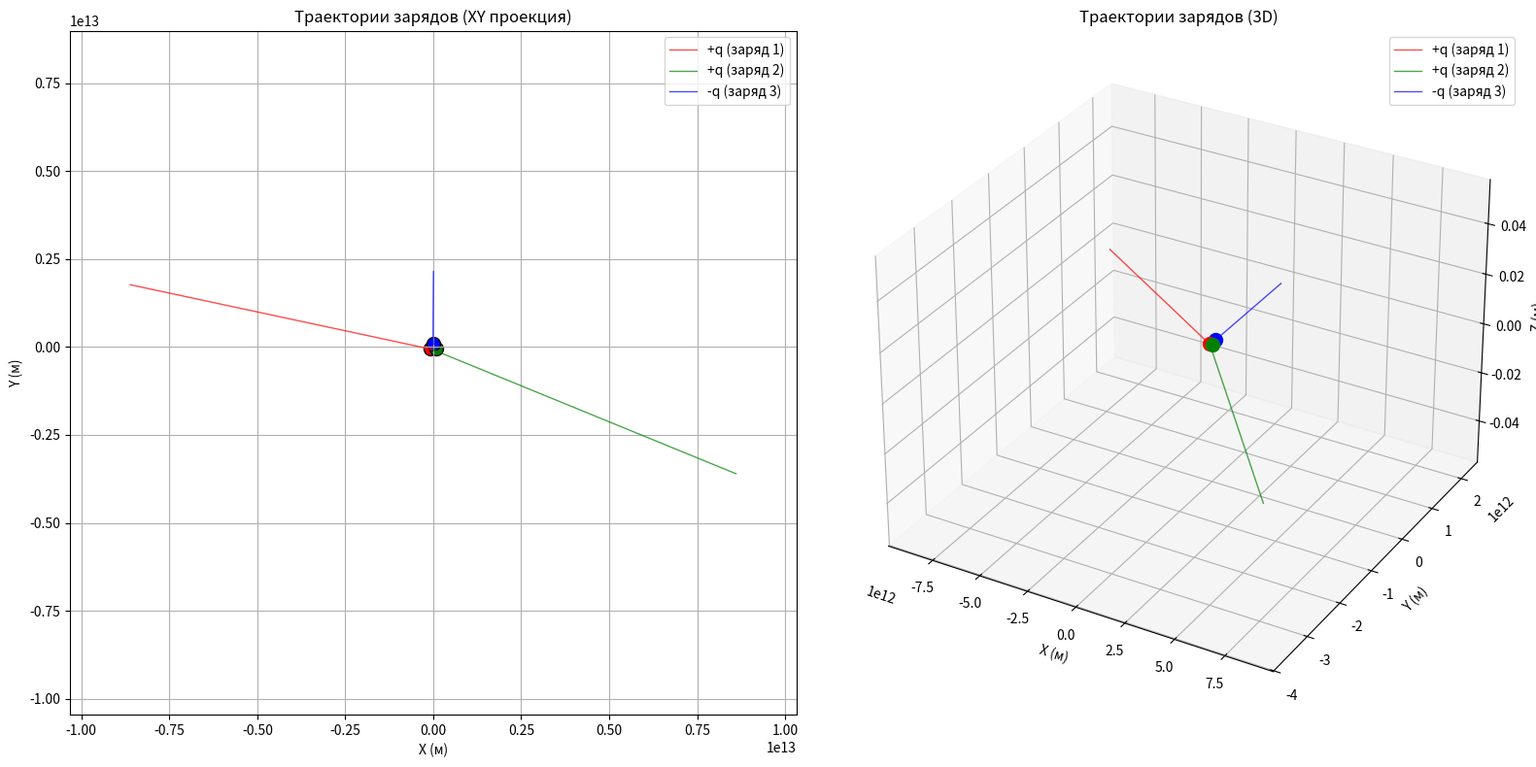
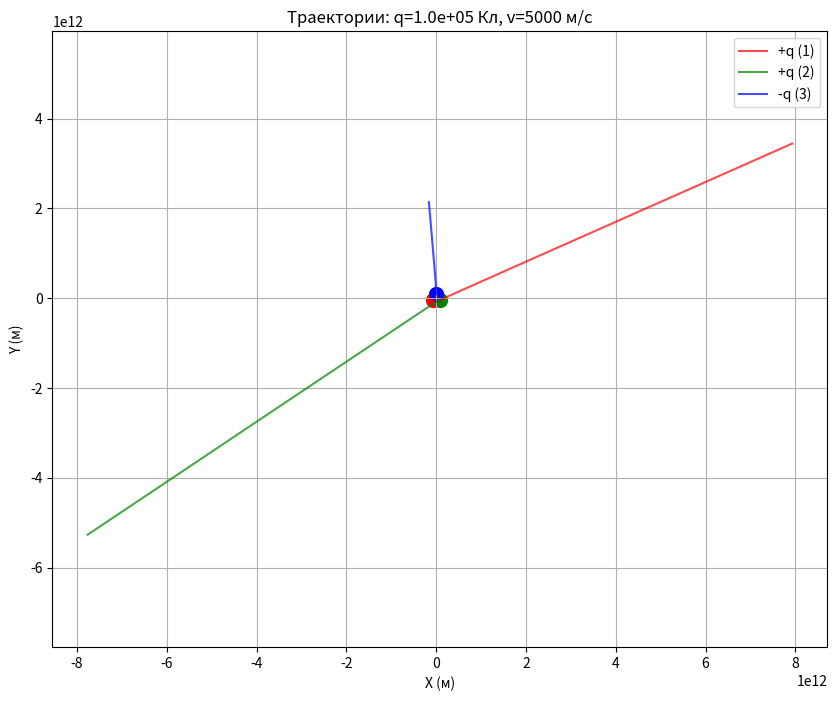
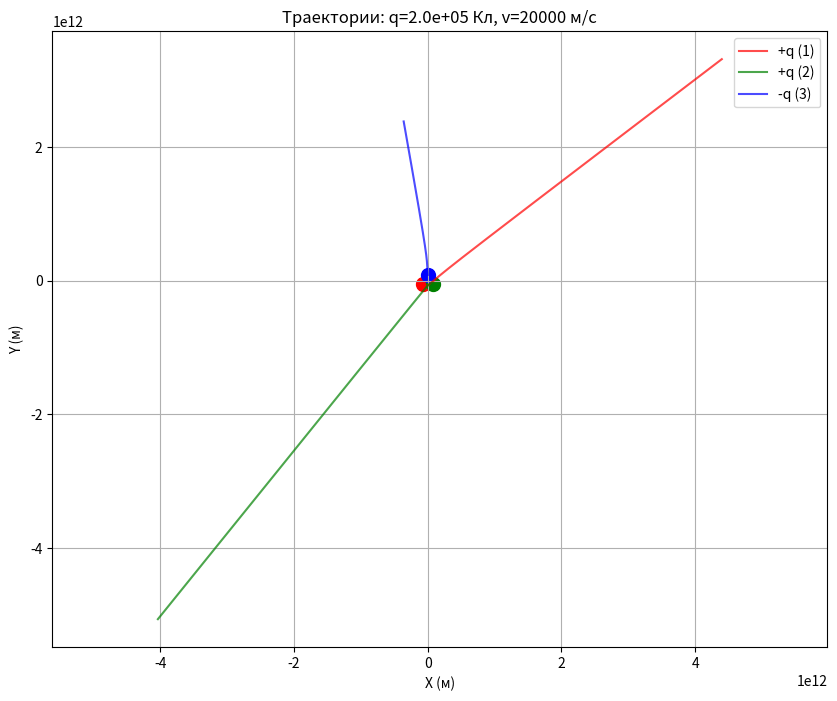

Here is the Python script that generated these plots, in order:
import numpy as np
import matplotlib.pyplot as plt
from mpl_toolkits.mplot3d import Axes3D
from scipy.constants import epsilon_0

k = 1 / (4 * np.pi * epsilon_0)  # постоянная Кулона, Н·м²/Кл²
day_to_sec = 24 * 3600  # день в секундах
year_to_sec = 365.25 * day_to_sec  # год в секундах

a = 149e9  # сторона треугольника, м
q = 2e5  # модуль заряда, Кл
m = 1.0  # масса каждого заряда, кг

v2 = 10000  # м/с

h = a * np.sqrt(3) / 2

r1_0 = np.array([-a/2, -h/3, 0.0])  # нижняя левая вершина
r2_0 = np.array([a/2, -h/3, 0.0])   # нижняя правая вершина
r3_0 = np.array([0.0, 2*h/3, 0.0])  # верхняя вершина

q1 = +q
q2 = +q
q3 = -q

v1_0 = np.array([0.0, 0.0, 0.0])
v2_0 = np.array([0.0, v2, 0.0])  
v3_0 = np.array([0.0, 0.0, 0.0])

t_total = 1 * year_to_sec  # 1 год
dt = day_to_sec  # шаг 1 день
n_steps = int(t_total / dt) + 1

t_array = np.linspace(0, t_total, n_steps)
r1_array = np.zeros((n_steps, 3))
r2_array = np.zeros((n_steps, 3))
r3_array = np.zeros((n_steps, 3))
v1_array = np.zeros((n_steps, 3))
v2_array = np.zeros((n_steps, 3))
v3_array = np.zeros((n_steps, 3))

r1_array[0] = r1_0
r2_array[0] = r2_0
r3_array[0] = r3_0
v1_array[0] = v1_0
v2_array[0] = v2_0
v3_array[0] = v3_0

def compute_accelerations(r1, r2, r3, q1, q2, q3, m):
    
    r12 = r2 - r1
    r13 = r3 - r1
    r23 = r3 - r2
    
   
    d12 = np.linalg.norm(r12)
    d13 = np.linalg.norm(r13)
    d23 = np.linalg.norm(r23)
    
    
    if d12 > 0:
        F12 = k * q1 * q2 * r12 / d12**3
    else:
        F12 = np.zeros(3)
    

    if d13 > 0:
        F13 = k * q1 * q3 * r13 / d13**3
    else:
        F13 = np.zeros(3)
    

    if d12 > 0:
        F21 = k * q2 * q1 * (-r12) / d12**3
    else:
        F21 = np.zeros(3)
    

    if d23 > 0:
        F23 = k * q2 * q3 * r23 / d23**3
    else:
        F23 = np.zeros(3)
    
   
    if d13 > 0:
        F31 = k * q3 * q1 * (-r13) / d13**3
    else:
        F31 = np.zeros(3)

    if d23 > 0:
        F32 = k * q3 * q2 * (-r23) / d23**3
    else:
        F32 = np.zeros(3)

    a1 = (F12 + F13) / m
    a2 = (F21 + F23) / m
    a3 = (F31 + F32) / m
    
    return a1, a2, a3


for i in range(n_steps - 1):

    r1 = r1_array[i]
    r2 = r2_array[i]
    r3 = r3_array[i]
    v1 = v1_array[i]
    v2 = v2_array[i]
    v3 = v3_array[i]
    

    a1, a2, a3 = compute_accelerations(r1, r2, r3, q1, q2, q3, m)
    

    v1_half = v1 + 0.5 * a1 * dt
    v2_half = v2 + 0.5 * a2 * dt
    v3_half = v3 + 0.5 * a3 * dt

    r1_new = r1 + v1_half * dt
    r2_new = r2 + v2_half * dt
    r3_new = r3 + v3_half * dt
   
    a1_new, a2_new, a3_new = compute_accelerations(r1_new, r2_new, r3_new, q1, q2, q3, m)

    v1_new = v1_half + 0.5 * a1_new * dt
    v2_new = v2_half + 0.5 * a2_new * dt
    v3_new = v3_half + 0.5 * a3_new * dt

    r1_array[i+1] = r1_new
    r2_array[i+1] = r2_new
    r3_array[i+1] = r3_new
    v1_array[i+1] = v1_new
    v2_array[i+1] = v2_new
    v3_array[i+1] = v3_new

fig = plt.figure(figsize=(16, 8))


ax1 = fig.add_subplot(121)
ax1.plot(r1_array[:, 0], r1_array[:, 1], 'r-', label='+q (заряд 1)', linewidth=1, alpha=0.7)
ax1.plot(r2_array[:, 0], r2_array[:, 1], 'g-', label='+q (заряд 2)', linewidth=1, alpha=0.7)
ax1.plot(r3_array[:, 0], r3_array[:, 1], 'b-', label='-q (заряд 3)', linewidth=1, alpha=0.7)
ax1.scatter([r1_0[0]], [r1_0[1]], color='red', s=100, marker='o', edgecolors='black')
ax1.scatter([r2_0[0]], [r2_0[1]], color='green', s=100, marker='o', edgecolors='black')
ax1.scatter([r3_0[0]], [r3_0[1]], color='blue', s=100, marker='o', edgecolors='black')
ax1.set_xlabel('X (м)')
ax1.set_ylabel('Y (м)')
ax1.set_title('Траектории зарядов (XY проекция)')
ax1.legend()
ax1.grid(True)
ax1.axis('equal')


x_min = min(np.min(r1_array[:, 0]), np.min(r2_array[:, 0]), np.min(r3_array[:, 0]))
x_max = max(np.max(r1_array[:, 0]), np.max(r2_array[:, 0]), np.max(r3_array[:, 0]))
y_min = min(np.min(r1_array[:, 1]), np.min(r2_array[:, 1]), np.min(r3_array[:, 1]))
y_max = max(np.max(r1_array[:, 1]), np.max(r2_array[:, 1]), np.max(r3_array[:, 1]))
padding = 0.1 * max(x_max - x_min, y_max - y_min)
ax1.set_xlim(x_min - padding, x_max + padding)
ax1.set_ylim(y_min - padding, y_max + padding)

ax2 = fig.add_subplot(122, projection='3d')
ax2.plot(r1_array[:, 0], r1_array[:, 1], r1_array[:, 2], 'r-', label='+q (заряд 1)', linewidth=1, alpha=0.7)
ax2.plot(r2_array[:, 0], r2_array[:, 1], r2_array[:, 2], 'g-', label='+q (заряд 2)', linewidth=1, alpha=0.7)
ax2.plot(r3_array[:, 0], r3_array[:, 1], r3_array[:, 2], 'b-', label='-q (заряд 3)', linewidth=1, alpha=0.7)
ax2.scatter([r1_0[0]], [r1_0[1]], [r1_0[2]], color='red', s=100, marker='o')
ax2.scatter([r2_0[0]], [r2_0[1]], [r2_0[2]], color='green', s=100, marker='o')
ax2.scatter([r3_0[0]], [r3_0[1]], [r3_0[2]], color='blue', s=100, marker='o')
ax2.set_xlabel('X (м)')
ax2.set_ylabel('Y (м)')
ax2.set_zlabel('Z (м)')
ax2.set_title('Траектории зарядов (3D)')
ax2.legend()

plt.tight_layout()
plt.show()


def explore_parameters(q_val, v_val, t_years=1, dt_days=1):

    q1_exp = +q_val
    q2_exp = +q_val
    q3_exp = -q_val
    
    v1_exp = np.array([0.0, 0.0, 0.0])
    v2_exp = np.array([0.0, v_val, 0.0])
    v3_exp = np.array([0.0, 0.0, 0.0])

    t_total_exp = t_years * year_to_sec
    dt_exp = dt_days * day_to_sec
    n_steps_exp = int(t_total_exp / dt_exp) + 1

    r1_exp = np.zeros((n_steps_exp, 3))
    r2_exp = np.zeros((n_steps_exp, 3))
    r3_exp = np.zeros((n_steps_exp, 3))
 
    r1_exp[0] = r1_0
    r2_exp[0] = r2_0
    r3_exp[0] = r3_0
    v1 = v1_exp.copy()
    v2 = v2_exp.copy()
    v3 = v3_exp.copy()

    for i in range(n_steps_exp - 1):
        a1, a2, a3 = compute_accelerations(r1_exp[i], r2_exp[i], r3_exp[i], 
                                           q1_exp, q2_exp, q3_exp, m)
        

        v1_half = v1 + 0.5 * a1 * dt_exp
        v2_half = v2 + 0.5 * a2 * dt_exp
        v3_half = v3 + 0.5 * a3 * dt_exp

        r1_new = r1_exp[i] + v1_half * dt_exp
        r2_new = r2_exp[i] + v2_half * dt_exp
        r3_new = r3_exp[i] + v3_half * dt_exp# Новые ускорения
        a1_new, a2_new, a3_new = compute_accelerations(r1_new, r2_new, r3_new,
                                                       q1_exp, q2_exp, q3_exp, m)

        v1 = v1_half + 0.5 * a1_new * dt_exp
        v2 = v2_half + 0.5 * a2_new * dt_exp
        v3 = v3_half + 0.5 * a3_new * dt_exp
        
        r1_exp[i+1] = r1_new
        r2_exp[i+1] = r2_new
        r3_exp[i+1] = r3_new
    

    plt.figure(figsize=(10, 8))
    plt.plot(r1_exp[:, 0], r1_exp[:, 1], 'r-', label='+q (1)', alpha=0.7)
    plt.plot(r2_exp[:, 0], r2_exp[:, 1], 'g-', label='+q (2)', alpha=0.7)
    plt.plot(r3_exp[:, 0], r3_exp[:, 1], 'b-', label='-q (3)', alpha=0.7)
    plt.scatter([r1_0[0]], [r1_0[1]], color='red', s=100, marker='o')
    plt.scatter([r2_0[0]], [r2_0[1]], color='green', s=100, marker='o')
    plt.scatter([r3_0[0]], [r3_0[1]], color='blue', s=100, marker='o')
    plt.xlabel('X (м)')
    plt.ylabel('Y (м)')
    plt.title(f'Траектории: q={q_val:.1e} Кл, v={v_val} м/с')
    plt.legend()
    plt.grid(True)
    plt.axis('equal')
    plt.show()
    plt.savefig('fig_12.png')
    return r1_exp, r2_exp, r3_exp


# Вариант 1: Уменьшенный заряд
explore_parameters(q_val=1e5, v_val=5000, t_years=2)

# Вариант 2: Увеличенная скорость
explore_parameters(q_val=2e5, v_val=20000, t_years=1)
